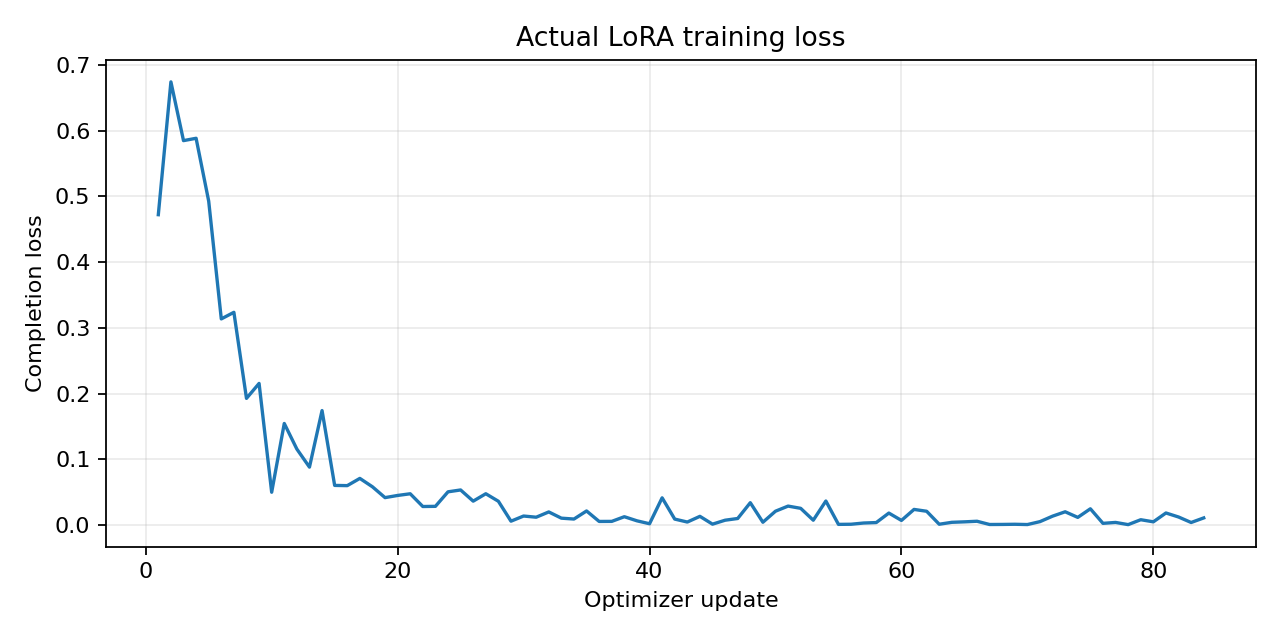

Values plotted in this chart, from the file beside it:
optimizer_step, epoch, completion_loss, lr, update_applied
1, 1, 0.4721, 2.5e-05, True
2, 1, 0.674, 5e-05, True
3, 1, 0.5847, 7.500000000000001e-05, True
4, 1, 0.5883, 0.0001, True
5, 1, 0.4927, 0.000125, True
6, 1, 0.3136, 0.00015, True
7, 1, 0.3237, 0.000175, True
8, 1, 0.1929, 0.0002, True
9, 1, 0.2155, 0.0001974, True
10, 1, 0.0501, 0.0001947, True
11, 1, 0.1547, 0.0001921, True
12, 1, 0.1157, 0.0001895, True
13, 1, 0.08832, 0.0001868, True
14, 1, 0.1743, 0.0001842, True
15, 1, 0.0605, 0.0001816, True
16, 1, 0.06016, 0.0001789, True
17, 1, 0.07115, 0.0001763, True
18, 1, 0.05841, 0.0001737, True
19, 1, 0.04193, 0.0001711, True
20, 1, 0.04523, 0.0001684, True
21, 1, 0.0478, 0.0001658, True
22, 1, 0.02842, 0.0001632, True
23, 1, 0.02868, 0.0001605, True
24, 1, 0.05076, 0.0001579, True
25, 1, 0.05358, 0.0001553, True
26, 1, 0.03658, 0.0001526, True
27, 1, 0.04783, 0.00015, True
28, 1, 0.0364, 0.0001474, True
29, 2, 0.006108, 0.0001447, True
30, 2, 0.01395, 0.0001421, True
31, 2, 0.01215, 0.0001395, True
32, 2, 0.02018, 0.0001368, True
33, 2, 0.0107, 0.0001342, True
34, 2, 0.009369, 0.0001316, True
35, 2, 0.02166, 0.0001289, True
36, 2, 0.005711, 0.0001263, True
37, 2, 0.005809, 0.0001237, True
38, 2, 0.01291, 0.0001211, True
39, 2, 0.006679, 0.0001184, True
40, 2, 0.002205, 0.0001158, True
41, 2, 0.04163, 0.0001132, True
42, 2, 0.009309, 0.0001105, True
43, 2, 0.004811, 0.0001079, True
44, 2, 0.01347, 0.0001053, True
45, 2, 0.001593, 0.0001026, True
46, 2, 0.007584, 0.0001, True
47, 2, 0.0102, 9.736842105263158e-05, True
48, 2, 0.03421, 9.473684210526316e-05, True
49, 2, 0.004495, 9.210526315789474e-05, True
50, 2, 0.02129, 8.947368421052632e-05, True
51, 2, 0.02905, 8.68421052631579e-05, True
52, 2, 0.02565, 8.421052631578948e-05, True
53, 2, 0.007596, 8.157894736842105e-05, True
54, 2, 0.03679, 7.894736842105263e-05, True
55, 2, 0.001268, 7.631578947368422e-05, True
56, 2, 0.001469, 7.368421052631579e-05, True
57, 3, 0.003322, 7.105263157894737e-05, True
58, 3, 0.004015, 6.842105263157895e-05, True
59, 3, 0.01845, 6.578947368421054e-05, True
60, 3, 0.007265, 6.31578947368421e-05, True
... 24 more rows
